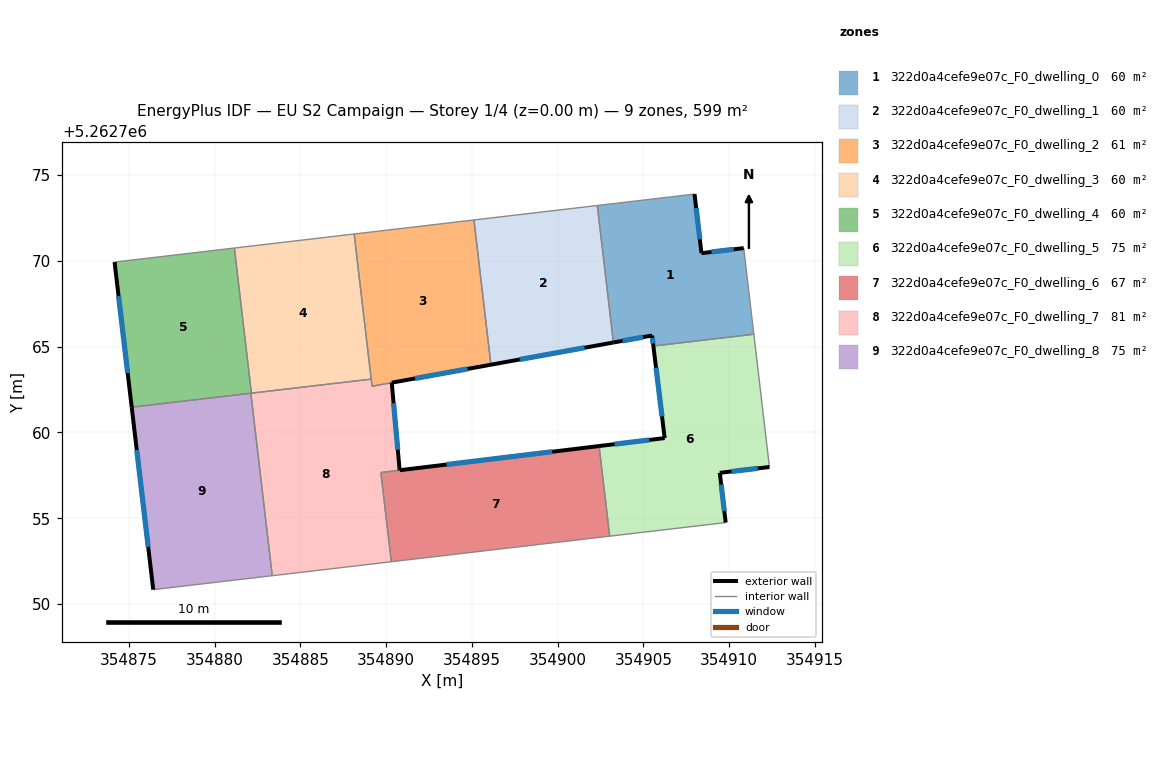
=== STOREY PLAN SPEC (per zone: floor XY polygon, exterior-wall plan segments, windows/doors) ===
zone 1: 322d0a4cefe9e07c_F0_dwelling_0  (59.9 m²)
  floor: (354910.84, 5262770.75) (354911.43, 5262765.73) (354905.58, 5262765.04) (354905.50, 5262765.65) (354903.24, 5262765.25) (354902.31, 5262773.23) (354906.58, 5262773.73) (354907.97, 5262773.90) (354908.38, 5262770.45)
  exterior wall: (354905.50, 5262765.65) – (354905.58, 5262765.04)  [0.6 m]
    window: (354905.52, 5262765.51) – (354905.56, 5262765.18)  [0.5 m²]
  exterior wall: (354903.24, 5262765.25) – (354905.50, 5262765.65)  [2.3 m]
    window: (354903.77, 5262765.34) – (354904.97, 5262765.56)  [1.9 m²]
  exterior wall: (354908.38, 5262770.45) – (354907.97, 5262773.90)  [3.5 m]
    window: (354908.28, 5262771.26) – (354908.07, 5262773.09)  [2.9 m²]
  exterior wall: (354910.84, 5262770.75) – (354908.38, 5262770.45)  [2.5 m]
    window: (354910.26, 5262770.68) – (354908.96, 5262770.52)  [2.1 m²]
  interior walls: 5
zone 2: 322d0a4cefe9e07c_F0_dwelling_1  (59.9 m²)
  floor: (354902.31, 5262773.23) (354903.24, 5262765.25) (354896.11, 5262763.95) (354895.12, 5262772.39)
  exterior wall: (354896.11, 5262763.95) – (354903.24, 5262765.25)  [7.3 m]
    window: (354897.78, 5262764.26) – (354901.57, 5262764.94)  [6.1 m²]
  interior walls: 3
zone 3: 322d0a4cefe9e07c_F0_dwelling_2  (61.3 m²)
  floor: (354895.12, 5262772.39) (354896.11, 5262763.95) (354889.18, 5262762.70) (354888.13, 5262771.57)
  exterior wall: (354890.32, 5262762.90) – (354896.11, 5262763.95)  [5.9 m]
    window: (354891.68, 5262763.15) – (354894.75, 5262763.71)  [5.0 m²]
  interior walls: 5
zone 4: 322d0a4cefe9e07c_F0_dwelling_3  (59.8 m²)
  floor: (354888.13, 5262771.57) (354889.13, 5262763.12) (354882.15, 5262762.29) (354881.15, 5262770.75)
  interior walls: 5
zone 5: 322d0a4cefe9e07c_F0_dwelling_4  (59.9 m²)
  floor: (354881.15, 5262770.75) (354882.15, 5262762.29) (354875.17, 5262761.47) (354874.17, 5262769.93)
  exterior wall: (354874.17, 5262769.93) – (354875.17, 5262761.47)  [8.5 m]
    window: (354874.40, 5262767.95) – (354874.93, 5262763.46)  [7.2 m²]
  interior walls: 4
zone 6: 322d0a4cefe9e07c_F0_dwelling_5  (74.8 m²)
  floor: (354911.43, 5262765.73) (354912.34, 5262757.99) (354909.45, 5262757.65) (354909.79, 5262754.75) (354903.03, 5262753.96) (354902.41, 5262759.21) (354906.23, 5262759.67) (354905.58, 5262765.04)
  exterior wall: (354906.23, 5262759.67) – (354902.41, 5262759.21)  [3.9 m]
    window: (354905.34, 5262759.57) – (354903.31, 5262759.32)  [3.2 m²]
  exterior wall: (354905.58, 5262765.04) – (354906.23, 5262759.67)  [5.4 m]
    window: (354905.73, 5262763.78) – (354906.08, 5262760.93)  [4.6 m²]
  exterior wall: (354909.45, 5262757.65) – (354912.34, 5262757.99)  [2.9 m]
    window: (354910.13, 5262757.73) – (354911.66, 5262757.91)  [2.5 m²]
  exterior wall: (354909.79, 5262754.75) – (354909.45, 5262757.65)  [2.9 m]
    window: (354909.71, 5262755.43) – (354909.53, 5262756.97)  [2.5 m²]
  interior walls: 4
zone 7: 322d0a4cefe9e07c_F0_dwelling_6  (67.4 m²)
  floor: (354902.41, 5262759.21) (354903.03, 5262753.96) (354890.30, 5262752.47) (354889.69, 5262757.66)
  exterior wall: (354902.41, 5262759.21) – (354890.79, 5262757.80)  [11.7 m]
    window: (354899.68, 5262758.88) – (354893.52, 5262758.13)  [9.9 m²]
  interior walls: 4
zone 8: 322d0a4cefe9e07c_F0_dwelling_7  (80.8 m²)
  floor: (354890.33, 5262762.90) (354890.79, 5262757.80) (354889.69, 5262757.67) (354890.30, 5262752.47) (354883.36, 5262751.65) (354882.11, 5262762.29) (354889.05, 5262763.10) (354889.13, 5262763.11) (354889.18, 5262762.70)
  exterior wall: (354890.79, 5262757.80) – (354890.33, 5262762.90)  [5.1 m]
    window: (354890.68, 5262759.00) – (354890.43, 5262761.71)  [4.3 m²]
  interior walls: 9
zone 9: 322d0a4cefe9e07c_F0_dwelling_8  (74.8 m²)
  floor: (354882.11, 5262762.29) (354883.36, 5262751.65) (354876.42, 5262750.84) (354875.17, 5262761.47)
  exterior wall: (354875.17, 5262761.47) – (354876.42, 5262750.84)  [10.7 m]
    window: (354875.46, 5262758.98) – (354876.13, 5262753.34)  [9.0 m²]
  interior walls: 3

=== DERIVED (storey summary) ===
Building: EU S2 Campaign
Storey: 1 of 4  (floor level z = 0.00 m)
Storey gross floor area: 598.6 m²
Zones on this storey: 9
  - 322d0a4cefe9e07c_F0_dwelling_0: floor 59.9 m²; exterior wall 8.9 m (26.6 m²); 4 window(s) 7.5 m²; WWR 28.1%
  - 322d0a4cefe9e07c_F0_dwelling_1: floor 59.9 m²; exterior wall 7.3 m (21.8 m²); 1 window(s) 6.1 m²; WWR 28.1%
  - 322d0a4cefe9e07c_F0_dwelling_2: floor 61.3 m²; exterior wall 5.9 m (17.6 m²); 1 window(s) 5.0 m²; WWR 28.1%
  - 322d0a4cefe9e07c_F0_dwelling_3: floor 59.8 m²
  - 322d0a4cefe9e07c_F0_dwelling_4: floor 59.9 m²; exterior wall 8.5 m (25.6 m²); 1 window(s) 7.2 m²; WWR 28.1%
  - 322d0a4cefe9e07c_F0_dwelling_5: floor 74.8 m²; exterior wall 15.1 m (45.3 m²); 4 window(s) 12.7 m²; WWR 28.1%
  - 322d0a4cefe9e07c_F0_dwelling_6: floor 67.4 m²; exterior wall 11.7 m (35.1 m²); 1 window(s) 9.9 m²; WWR 28.1%
  - 322d0a4cefe9e07c_F0_dwelling_7: floor 80.8 m²; exterior wall 5.1 m (15.4 m²); 1 window(s) 4.3 m²; WWR 28.1%
  - 322d0a4cefe9e07c_F0_dwelling_8: floor 74.8 m²; exterior wall 10.7 m (32.1 m²); 1 window(s) 9.0 m²; WWR 28.1%
Zone adjacency (shared interzone walls):
  - 322d0a4cefe9e07c_F0_dwelling_0 ↔ 322d0a4cefe9e07c_F0_dwelling_1
  - 322d0a4cefe9e07c_F0_dwelling_0 ↔ 322d0a4cefe9e07c_F0_dwelling_5
  - 322d0a4cefe9e07c_F0_dwelling_1 ↔ 322d0a4cefe9e07c_F0_dwelling_2
  - 322d0a4cefe9e07c_F0_dwelling_2 ↔ 322d0a4cefe9e07c_F0_dwelling_3
  - 322d0a4cefe9e07c_F0_dwelling_2 ↔ 322d0a4cefe9e07c_F0_dwelling_7
  - 322d0a4cefe9e07c_F0_dwelling_3 ↔ 322d0a4cefe9e07c_F0_dwelling_4
  - 322d0a4cefe9e07c_F0_dwelling_3 ↔ 322d0a4cefe9e07c_F0_dwelling_7
  - 322d0a4cefe9e07c_F0_dwelling_4 ↔ 322d0a4cefe9e07c_F0_dwelling_7
  - 322d0a4cefe9e07c_F0_dwelling_4 ↔ 322d0a4cefe9e07c_F0_dwelling_8
  - 322d0a4cefe9e07c_F0_dwelling_5 ↔ 322d0a4cefe9e07c_F0_dwelling_6
  - 322d0a4cefe9e07c_F0_dwelling_6 ↔ 322d0a4cefe9e07c_F0_dwelling_7
  - 322d0a4cefe9e07c_F0_dwelling_7 ↔ 322d0a4cefe9e07c_F0_dwelling_8